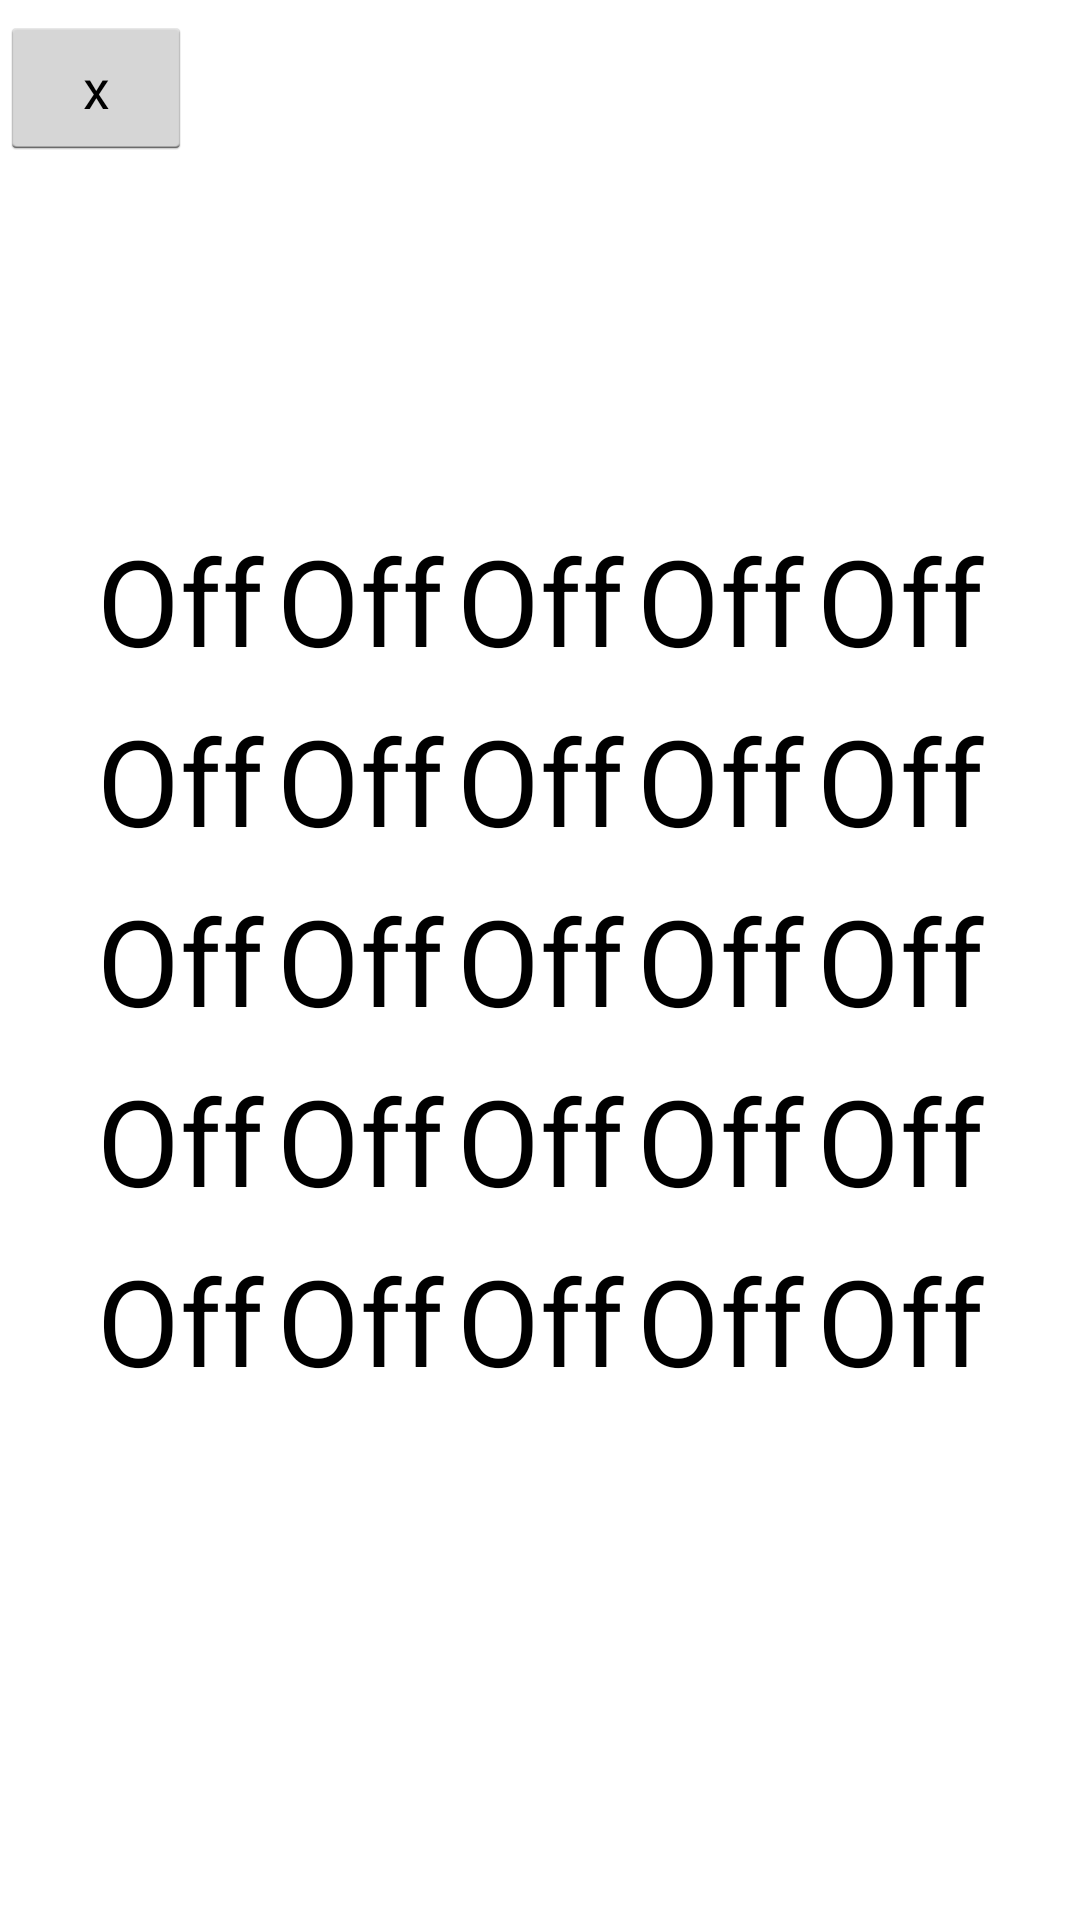

Android layout source for this screen:
<!-- AndroidManifest.xml: application theme AppTheme -->
<!-- res/layout/activity_board.xml -->
<RelativeLayout xmlns:android="http://schemas.android.com/apk/res/android"
    xmlns:tools="http://schemas.android.com/tools" android:layout_width="match_parent"
    android:layout_height="match_parent" android:paddingLeft="@dimen/activity_horizontal_margin"
    android:paddingRight="@dimen/activity_horizontal_margin"
    android:paddingTop="@dimen/activity_vertical_margin"
    android:paddingBottom="@dimen/activity_vertical_margin" tools:context=".Board">

    <TextView
        android:layout_width="wrap_content"
        android:layout_height="wrap_content"
        android:id="@+id/textLabel"
        android:layout_alignParentTop="true"
        android:textSize="40sp"
        android:textAlignment="center"
        android:layout_alignEnd="@+id/grid"
        android:layout_toEndOf="@+id/erase" />

    <include
        android:id="@+id/grid"
        layout="@layout/grid"
        android:layout_width="wrap_content"
        android:layout_height="wrap_content"
        android:layout_centerVertical="true"
        android:layout_centerHorizontal="true" />

    <Button
       style="@style/RoundBtn"
        android:layout_width="wrap_content"
        android:layout_height="wrap_content"
        android:text="x"
        android:id="@+id/erase"
        android:layout_alignBottom="@+id/textLabel"
        android:layout_alignParentStart="true" />

</RelativeLayout>
<!-- res/layout/grid.xml (included above) -->
<?xml version="1.0" encoding="utf-8"?>
<TableLayout xmlns:android="http://schemas.android.com/apk/res/android"
    android:id="@+id/grid"
    android:layout_width="wrap_content"
    android:layout_height="wrap_content"
    android:layout_centerVertical="true"
    android:layout_centerHorizontal="true">

    <include layout="@layout/grid_raw" />
    <include layout="@layout/grid_raw" />
    <include layout="@layout/grid_raw" />
    <include layout="@layout/grid_raw" />
    <include layout="@layout/grid_raw" />

</TableLayout>
<!-- res/layout/grid_raw.xml (included above) -->
<?xml version="1.0" encoding="utf-8"?>
<TableRow xmlns:android="http://schemas.android.com/apk/res/android"
    android:orientation="vertical"
    android:layout_width="wrap_content"
    android:layout_height="wrap_content">

    <include layout="@layout/cell" />
    <include layout="@layout/cell" />
    <include layout="@layout/cell" />
    <include layout="@layout/cell" />
    <include layout="@layout/cell" />
</TableRow>
<!-- res/layout/cell.xml (included above) -->
<?xml version="1.0" encoding="utf-8"?>
<ToggleButton xmlns:android="http://schemas.android.com/apk/res/android"
    style="@style/CellStyle"
 />
<!-- resources referenced by this layout -->
<resources>
  <dimen name="activity_horizontal_margin">0dp</dimen>
  <dimen name="activity_vertical_margin">0dp</dimen>
  <style name="CellStyle">
          <item name="android:background">@drawable/btn_toggle_bg</item>
          <item name="android:layout_width">wrap_content</item>
          <item name="android:layout_height">wrap_content</item>
          <item name="android:layout_margin">2dp</item>
          <item name="android:textOff">Off</item>
          <item name="android:textOn">On</item>
          <item name="android:textSize">40sp</item>
          <item name="android:minHeight">10dp</item>
          <item name="android:minWidth">10dp</item>
          <item name="android:height">60dp</item>
          <item name="android:width">60dp</item>
      </style>
  <style name="AppTheme" parent="android:Theme.Holo.Light.DarkActionBar">
          
      </style>
</resources>
